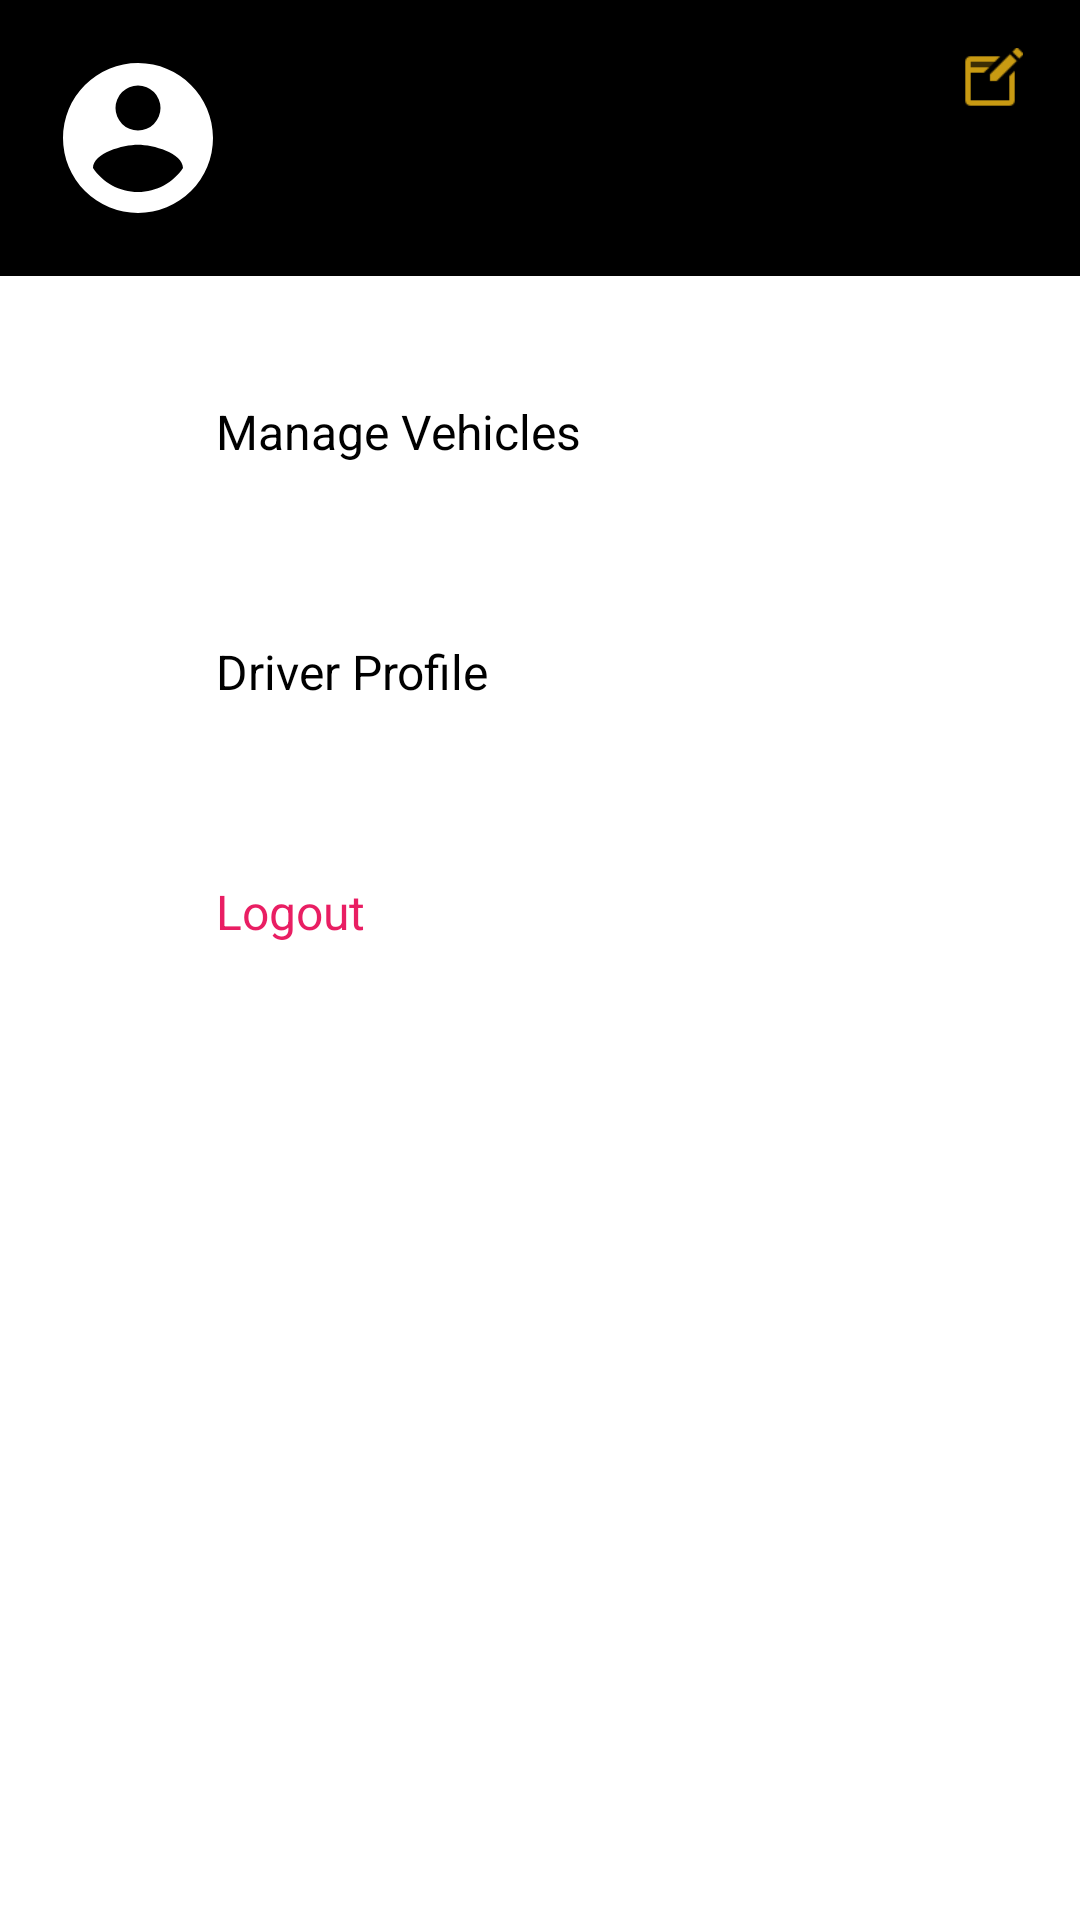

Reconstruct the res/layout file that produces this screen, plus the resources it refers to.
<!-- AndroidManifest.xml: application theme Theme.RideShare -->
<!-- res/layout/fragment_profile.xml -->
<?xml version="1.0" encoding="utf-8"?>
<RelativeLayout xmlns:android="http://schemas.android.com/apk/res/android"
    xmlns:app="http://schemas.android.com/apk/res-auto"
    xmlns:tools="http://schemas.android.com/tools"
    android:layout_width="match_parent"
    android:layout_height="match_parent"
    tools:context="com.example.rideshare.fragment.ProfileFragment">

    
    <RelativeLayout
        android:id="@+id/profile_header"
        android:layout_width="match_parent"
        android:layout_height="wrap_content"
        android:orientation="horizontal"
        android:padding="16dp"
        android:background="@color/black"
        android:gravity="center_vertical">

        <ImageView
            android:id="@+id/profile_image"
            android:layout_width="60dp"
            android:layout_height="60dp"
            android:src="@drawable/ic_profile"
            android:scaleType="centerCrop"
            android:layout_marginEnd="16dp" />

        <ImageView
            android:id="@+id/edit_profile"
            android:layout_width="28dp"
            android:layout_height="22dp"
            android:src="@drawable/edit_profile"
            android:layout_alignParentEnd="true"/>

        <TextView
            android:id="@+id/profile_name"
            android:layout_width="wrap_content"
            android:layout_height="wrap_content"
            android:layout_toEndOf="@+id/profile_image"
            android:paddingLeft="10dp"
            android:textColor="#FFFFFF"
            android:textSize="18sp"
            android:textStyle="bold" />

        <TextView
            android:id="@+id/profile_email"
            android:layout_width="wrap_content"
            android:layout_height="wrap_content"
            android:layout_marginTop="4sp"
            android:layout_toEndOf="@+id/profile_image"
            android:layout_below="@+id/profile_name"
            android:paddingLeft="10dp"
            android:textColor="#FFFFFF"
            android:textSize="16sp" />
    </RelativeLayout>









    
    <LinearLayout
        android:layout_width="match_parent"
        android:layout_height="wrap_content"
        android:orientation="vertical"
        android:layout_below="@id/profile_header"
        android:layout_marginTop="8dp">
        
        <LinearLayout
            android:layout_width="match_parent"
            android:layout_height="wrap_content"
            android:orientation="horizontal"
            android:gravity="center_vertical"
            android:padding="16dp"
            android:layout_marginTop="8dp">

            <ImageView
                android:id="@+id/manage_vehicle_icon"
                android:layout_width="40dp"
                android:layout_height="40dp"
                android:src="@drawable/ic_car"
                android:scaleType="centerCrop"
                android:layout_marginEnd="16dp"
                app:tint="@color/cardview_dark_background" />

            <TextView
                android:id="@+id/manage_vehicle_text"
                android:layout_width="wrap_content"
                android:layout_height="wrap_content"
                android:text="Manage Vehicles"
                android:textSize="16sp"
                android:textColor="#000000" />
        </LinearLayout>

        


























        
        <LinearLayout
            android:id="@+id/driver_profile_layout"
            android:layout_width="match_parent"
            android:layout_height="wrap_content"
            android:orientation="horizontal"
            android:gravity="center_vertical"
            android:padding="16dp"
            android:layout_marginTop="8dp">

            <ImageView
                android:id="@+id/driver_profile_icon"
                android:layout_width="40dp"
                android:layout_height="40dp"
                android:src="@drawable/ic_profile"
                android:scaleType="centerCrop"
                android:layout_marginEnd="16dp"
                app:tint="@color/cardview_dark_background"/>

            <TextView
                android:id="@+id/driver_profile_text"
                android:layout_width="wrap_content"
                android:layout_height="wrap_content"
                android:text="Driver Profile"
                android:textSize="16sp"
                android:textColor="#000000" />
        </LinearLayout>

        
        <LinearLayout
            android:id="@+id/logout_layout"
            android:layout_width="match_parent"
            android:layout_height="wrap_content"
            android:orientation="horizontal"
            android:gravity="center_vertical"
            android:padding="16dp"
            android:layout_marginTop="8dp">

            <ImageView
                android:id="@+id/ic_logout"
                android:layout_width="40dp"
                android:layout_height="40dp"
                android:src="@drawable/ic_logout"
                android:scaleType="centerCrop"
                android:layout_marginEnd="16dp"
                app:tint="#E91E63" />

            <TextView
                android:id="@+id/logout_text"
                android:layout_width="wrap_content"
                android:layout_height="wrap_content"
                android:text="Logout"
                android:textSize="16sp"
                android:textColor="#E91E63" />
        </LinearLayout>


    </LinearLayout>

</RelativeLayout>
<!-- resources referenced by this layout -->
<resources>
  <!-- drawable edit_profile: png bitmap (drawable, 557 bytes) -->
  <!-- drawable ic_car (drawable) -->
  <vector xmlns:android="http://schemas.android.com/apk/res/android"
      android:width="24dp"
      android:height="24dp"
      android:viewportWidth="24.0"
      android:viewportHeight="24.0">
      <path
          android:fillColor="#FFFFFFFF"
          android:pathData="M15.5,5.5c1.1,0 2,-0.9 2,-2s-0.9,-2 -2,-2 -2,0.9 -2,2 0.9,2 2,2zM5,12c-2.8,0 -5,2.2 -5,5s2.2,5 5,5 5,-2.2 5,-5 -2.2,-5 -5,-5zM5,20.5c-1.9,0 -3.5,-1.6 -3.5,-3.5s1.6,-3.5 3.5,-3.5 3.5,1.6 3.5,3.5 -1.6,3.5 -3.5,3.5zM10.8,10.5l2.4,-2.4 0.8,0.8c1.3,1.3 3,2.1 5.1,2.1L19.1,9c-1.5,0 -2.7,-0.6 -3.6,-1.5l-1.9,-1.9c-0.5,-0.4 -1,-0.6 -1.6,-0.6s-1.1,0.2 -1.4,0.6L7.8,8.4c-0.4,0.4 -0.6,0.9 -0.6,1.4 0,0.6 0.2,1.1 0.6,1.4L11,14v5h2v-6.2l-2.2,-2.3zM19,12c-2.8,0 -5,2.2 -5,5s2.2,5 5,5 5,-2.2 5,-5 -2.2,-5 -5,-5zM19,20.5c-1.9,0 -3.5,-1.6 -3.5,-3.5s1.6,-3.5 3.5,-3.5 3.5,1.6 3.5,3.5 -1.6,3.5 -3.5,3.5z"/>
  </vector>
  <!-- drawable ic_profile (drawable) -->
  <vector xmlns:android="http://schemas.android.com/apk/res/android"
      android:height="24dp"
      android:width="24dp"
      android:viewportWidth="24"
      android:viewportHeight="24">
      <path android:fillColor="#FFFFFFFF" android:pathData="M12,19.2C9.5,19.2 7.29,17.92 6,16C6.03,14 10,12.9 12,12.9C14,12.9 17.97,14 18,16C16.71,17.92 14.5,19.2 12,19.2M12,5A3,3 0 0,1 15,8A3,3 0 0,1 12,11A3,3 0 0,1 9,8A3,3 0 0,1 12,5M12,2A10,10 0 0,0 2,12A10,10 0 0,0 12,22A10,10 0 0,0 22,12C22,6.47 17.5,2 12,2Z" />
  </vector>
  <!-- not gathered from this repository: default colours our renderer supplied (Android Studio template values) -->
  <color name="black">#FF000000</color>
</resources>
